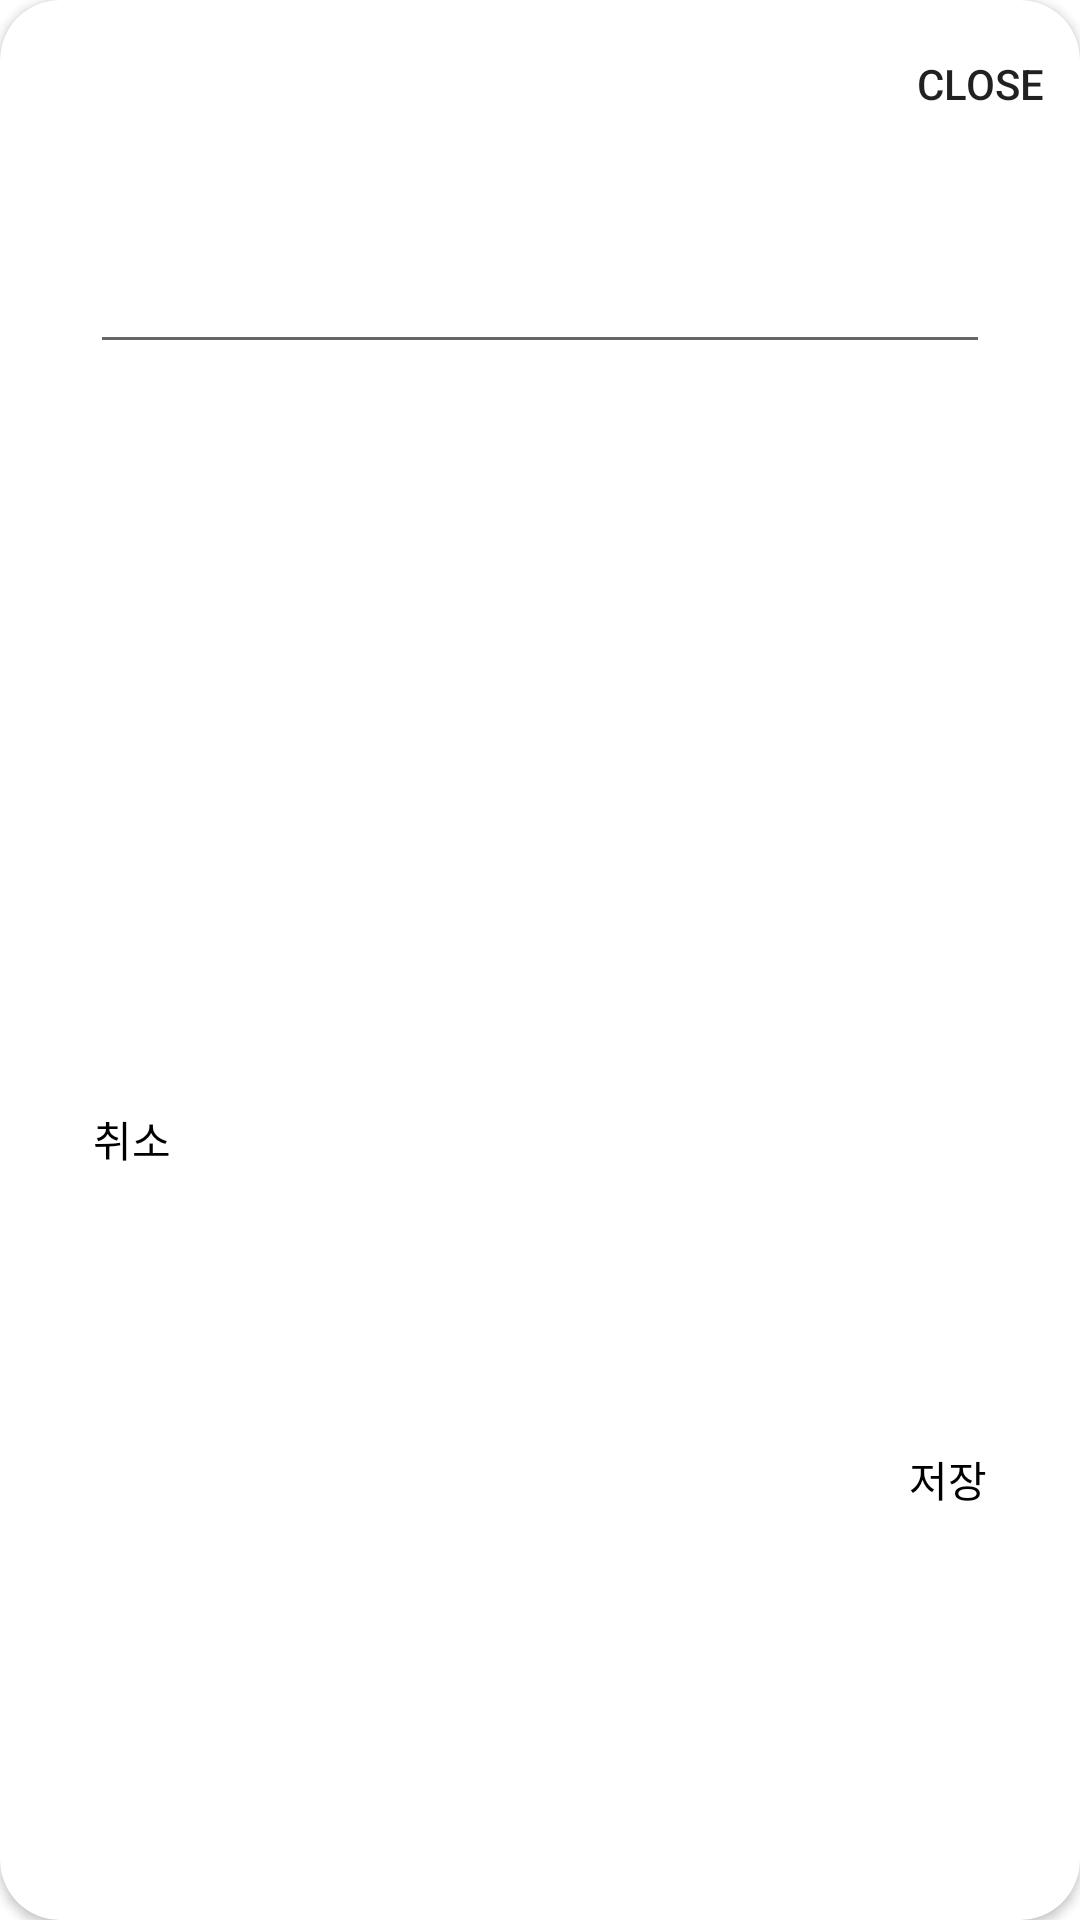

Here is an Android app screen rendered from its layout file. Give the layout XML and the strings, colors and styles it references.
<!-- AndroidManifest.xml: application theme Theme.SplashEx -->
<!-- res/layout/dialog_think_update.xml -->
<?xml version="1.0" encoding="utf-8"?>
<androidx.cardview.widget.CardView xmlns:android="http://schemas.android.com/apk/res/android"
    xmlns:app="http://schemas.android.com/apk/res-auto"
    android:layout_width="match_parent"
    android:layout_height="wrap_content"
    android:background="@android:color/transparent"
    app:cardCornerRadius="20dp">

    <androidx.constraintlayout.widget.ConstraintLayout
        android:layout_width="match_parent"
        android:layout_height="match_parent"
        android:paddingBottom="10dp">

        <com.google.android.material.appbar.MaterialToolbar
            android:id="@+id/dialog_think_update_toolbar"
            android:layout_width="0dp"
            android:layout_height="?attr/actionBarSize"
            app:layout_constraintEnd_toEndOf="parent"
            app:layout_constraintStart_toStartOf="parent"
            app:layout_constraintTop_toTopOf="parent"
            app:menu="@menu/dialog_top_close_menu"
            app:titleCentered="true" />

        <EditText
            android:id="@+id/dialog_think_update_input"
            android:layout_width="0dp"
            android:layout_height="wrap_content"
            android:layout_marginHorizontal="30dp"
            android:layout_marginTop="24dp"
            android:maxLines="5"
            app:layout_constraintEnd_toEndOf="parent"
            app:layout_constraintStart_toStartOf="parent"
            app:layout_constraintTop_toBottomOf="@id/dialog_think_update_toolbar" />

        <Button
            android:id="@+id/dialog_think_update_btn_cancel"
            android:layout_width="wrap_content"
            android:layout_height="wrap_content"
            android:layout_marginTop="8dp"
            android:background="@android:color/transparent"
            android:text="@string/dialog_btn_cancel"
            android:textColor="@color/black"
            app:layout_constraintBottom_toBottomOf="parent"
            app:layout_constraintStart_toStartOf="parent"
            app:layout_constraintTop_toBottomOf="@id/dialog_think_update_input" />

        <Button
            android:id="@+id/dialog_think_update_btn_save"
            android:layout_width="wrap_content"
            android:layout_height="wrap_content"
            android:background="@android:color/transparent"
            android:text="@string/dialog_btn_save"
            android:textColor="@color/black"
            app:layout_constraintBottom_toBottomOf="parent"
            app:layout_constraintEnd_toEndOf="parent"
            app:layout_constraintTop_toTopOf="@id/dialog_think_update_btn_cancel" />

    </androidx.constraintlayout.widget.ConstraintLayout>

</androidx.cardview.widget.CardView>
<!-- resources referenced by this layout -->
<resources>
  <color name="black">#FF000000</color>
  <string name="dialog_btn_cancel">취소</string>
  <string name="dialog_btn_save">저장</string>
  <style name="Theme.SplashEx" parent="Theme.MaterialComponents.DayNight.DarkActionBar">
          <item name="android:windowSplashScreenBackground" tools:targetApi="S">#7B61FF</item>
          <item name="android:windowSplashScreenAnimatedIcon" tools:targetApi="S">@drawable/ic_launcher</item>
  
  
  
      </style>
  <!-- drawable ic_launcher: png bitmap (drawable, 9736 bytes) -->
</resources>
